Dataset: public (GitHub, idrunkgd/DASOERP). Classes: AVEVA report, AVEVA System Platform 2023, CSV validation, GAMP5, HighByte, HiveMQ, industrial protocols, ISA standards, networking, OpenShift, PLC programming, Siemens hardware, SQL Server, SSRS, TIA Portal, WinCC SCADA.

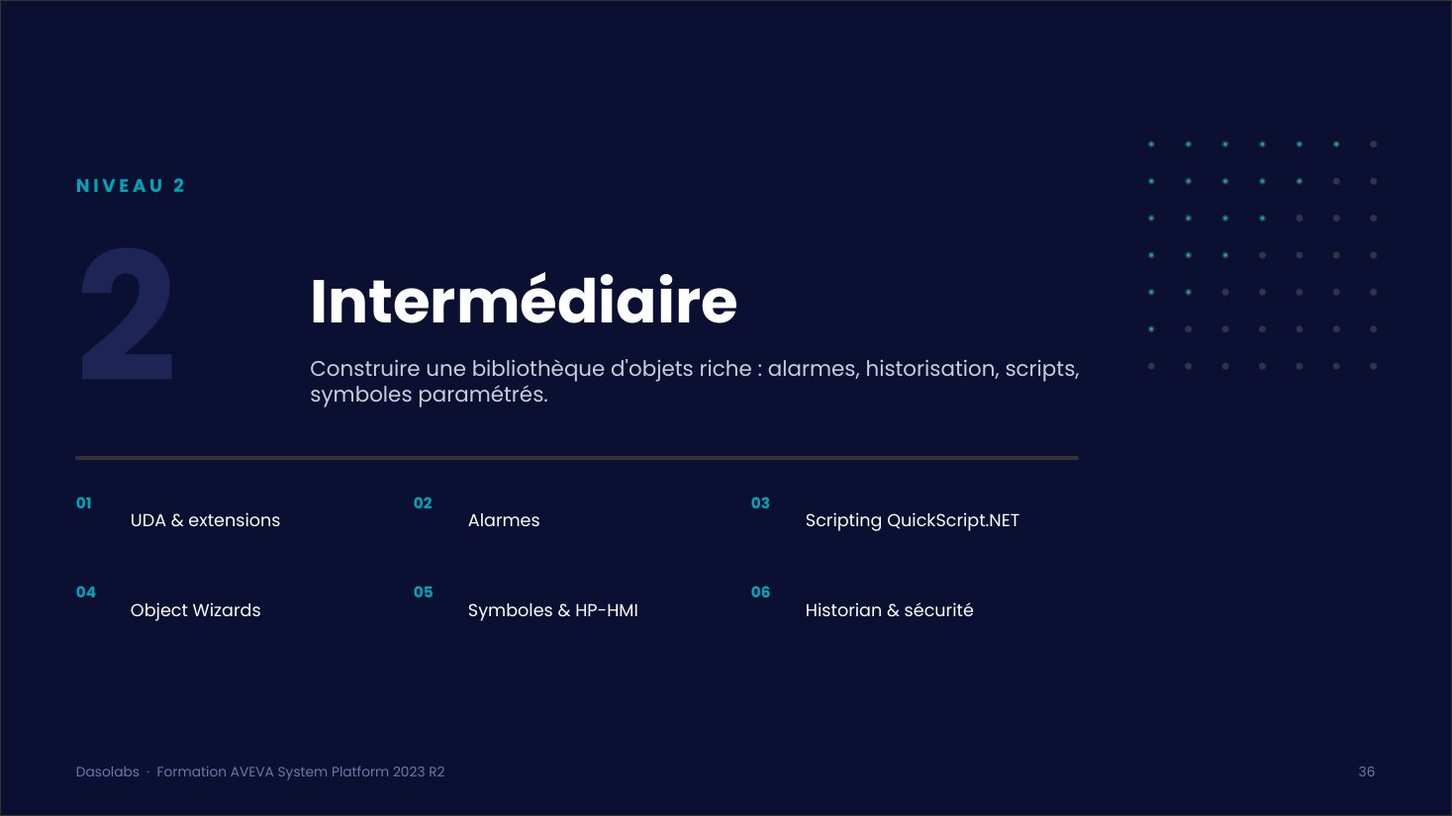
Label: AVEVA System Platform 2023

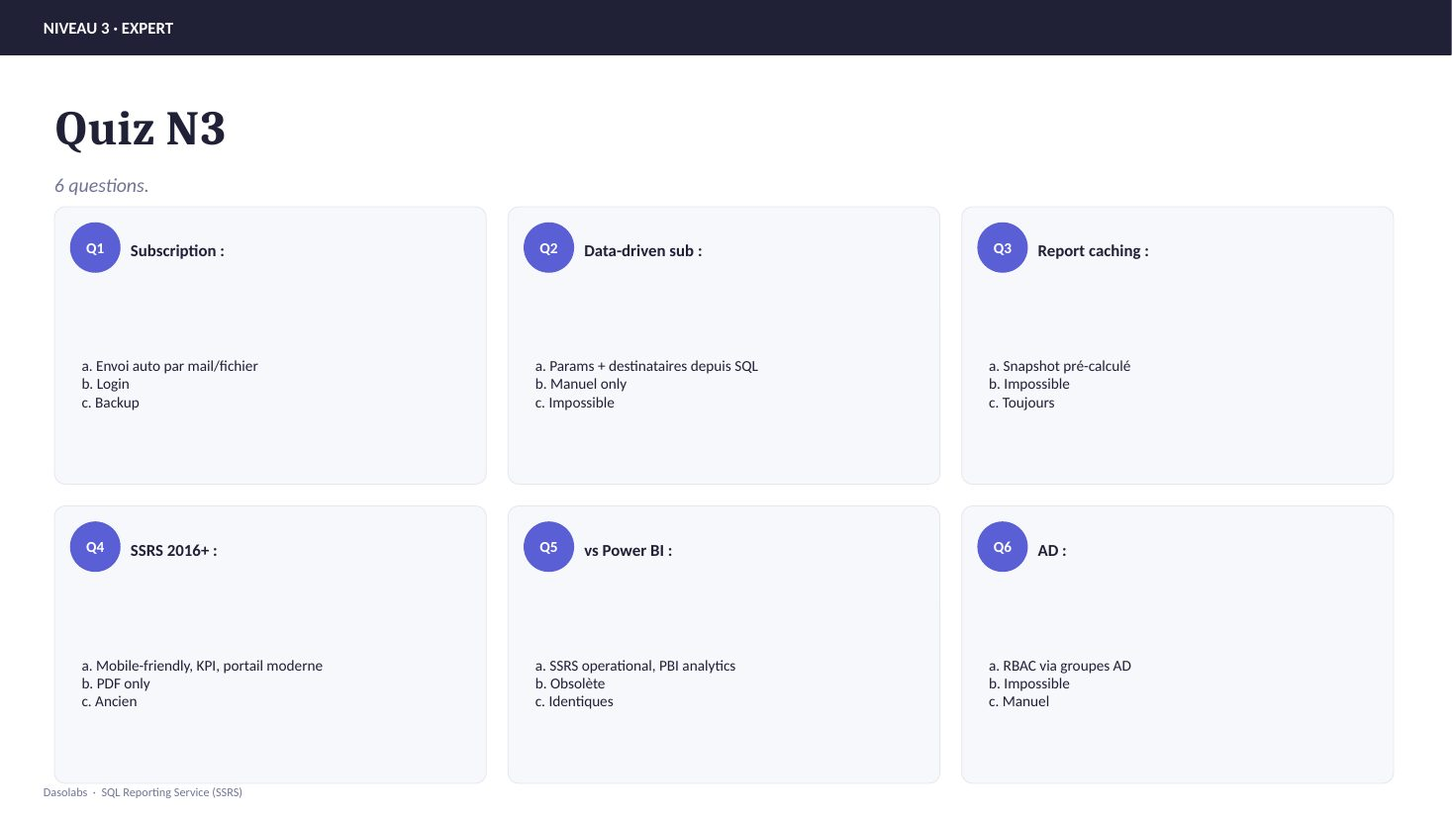
Label: SSRS

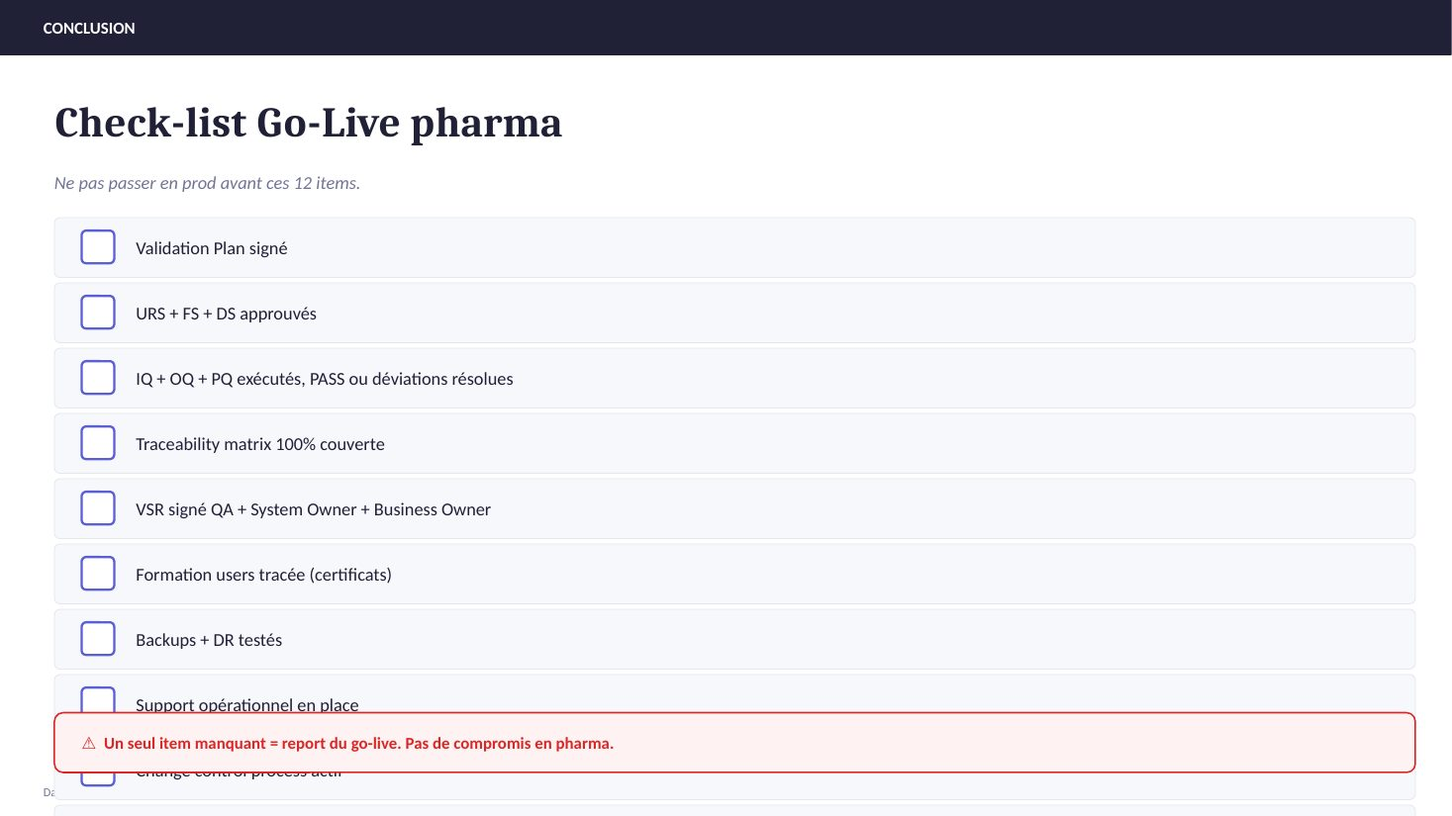
Label: GAMP5

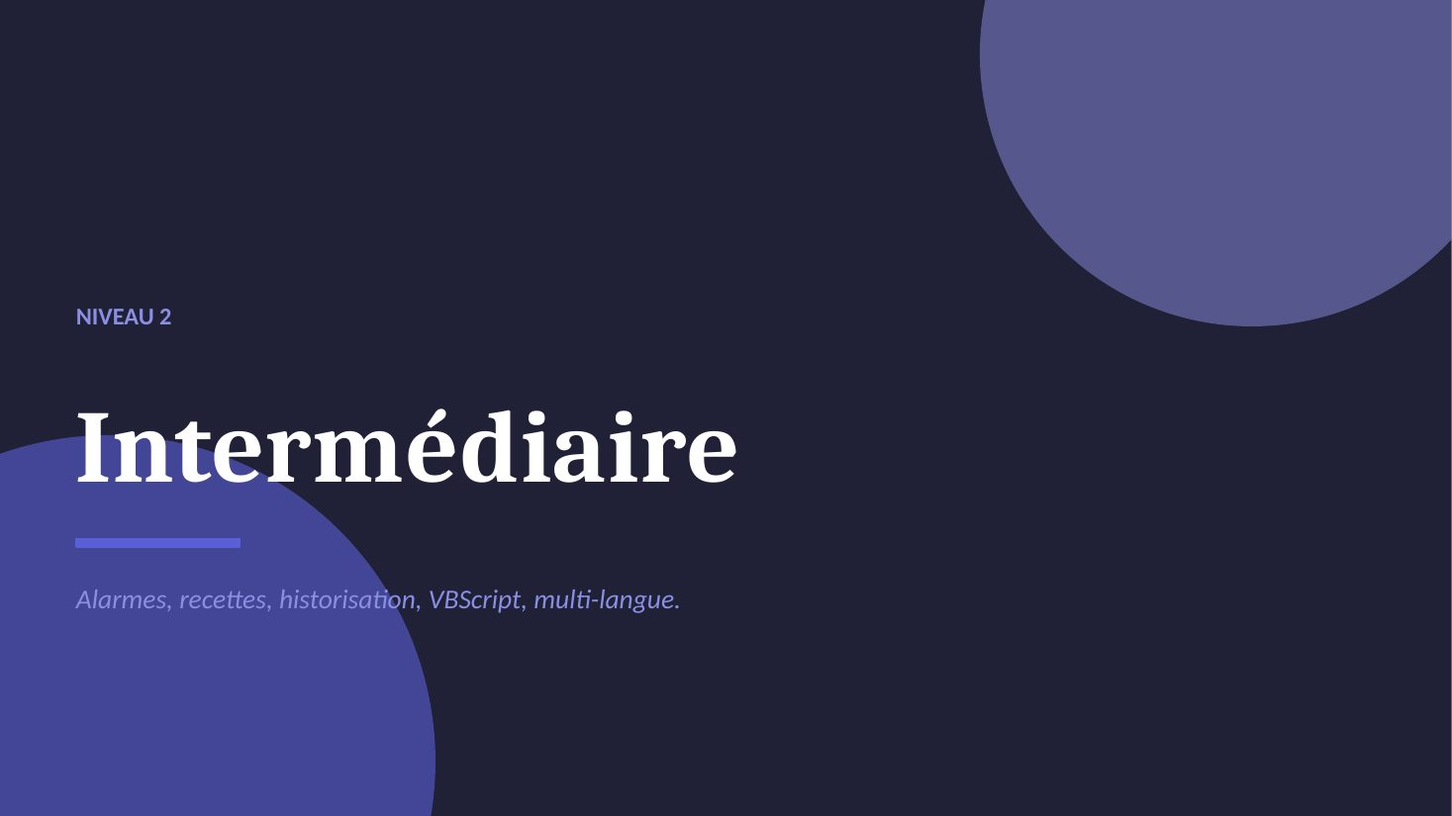
Label: WinCC SCADA

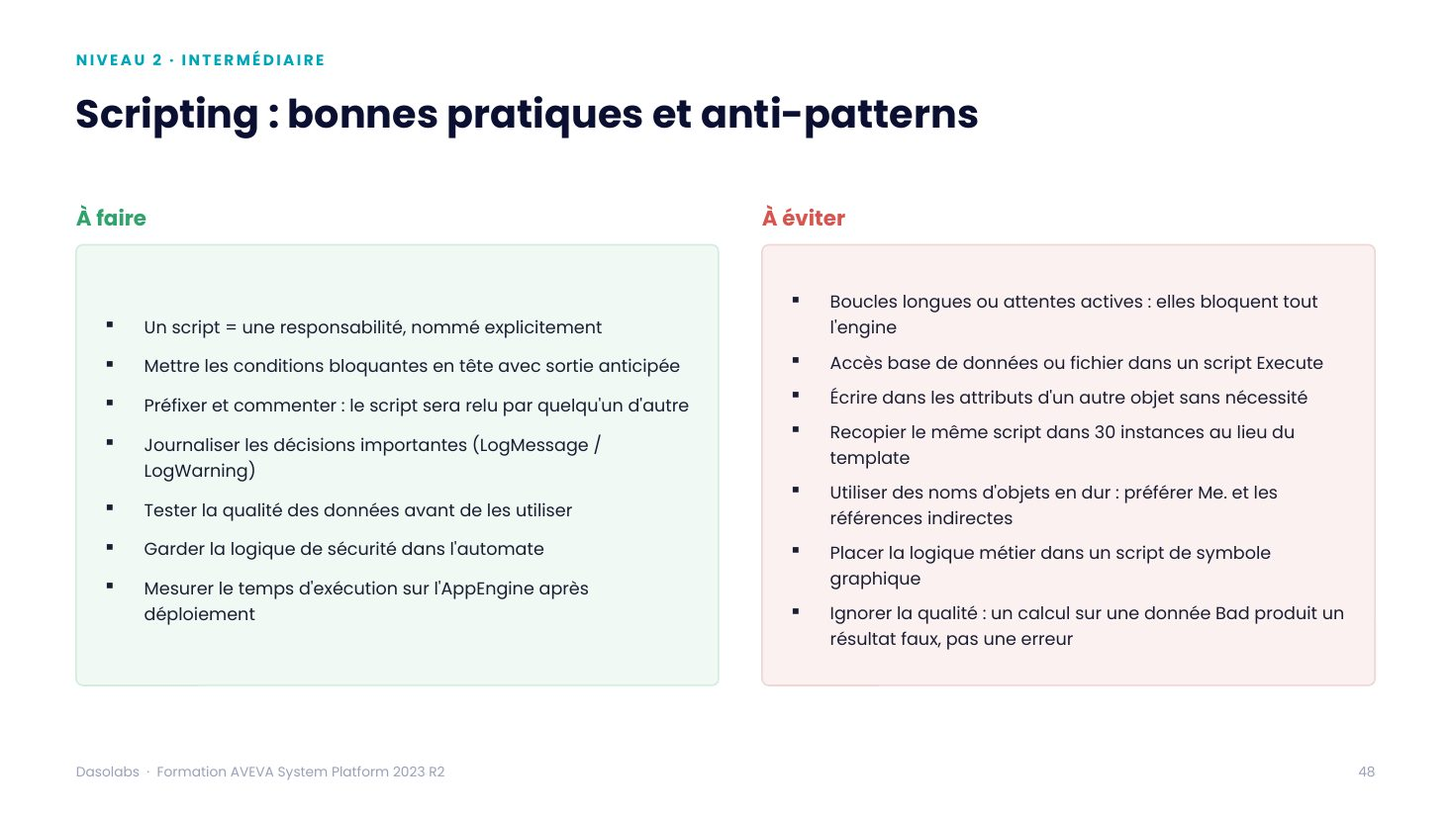
Label: AVEVA System Platform 2023

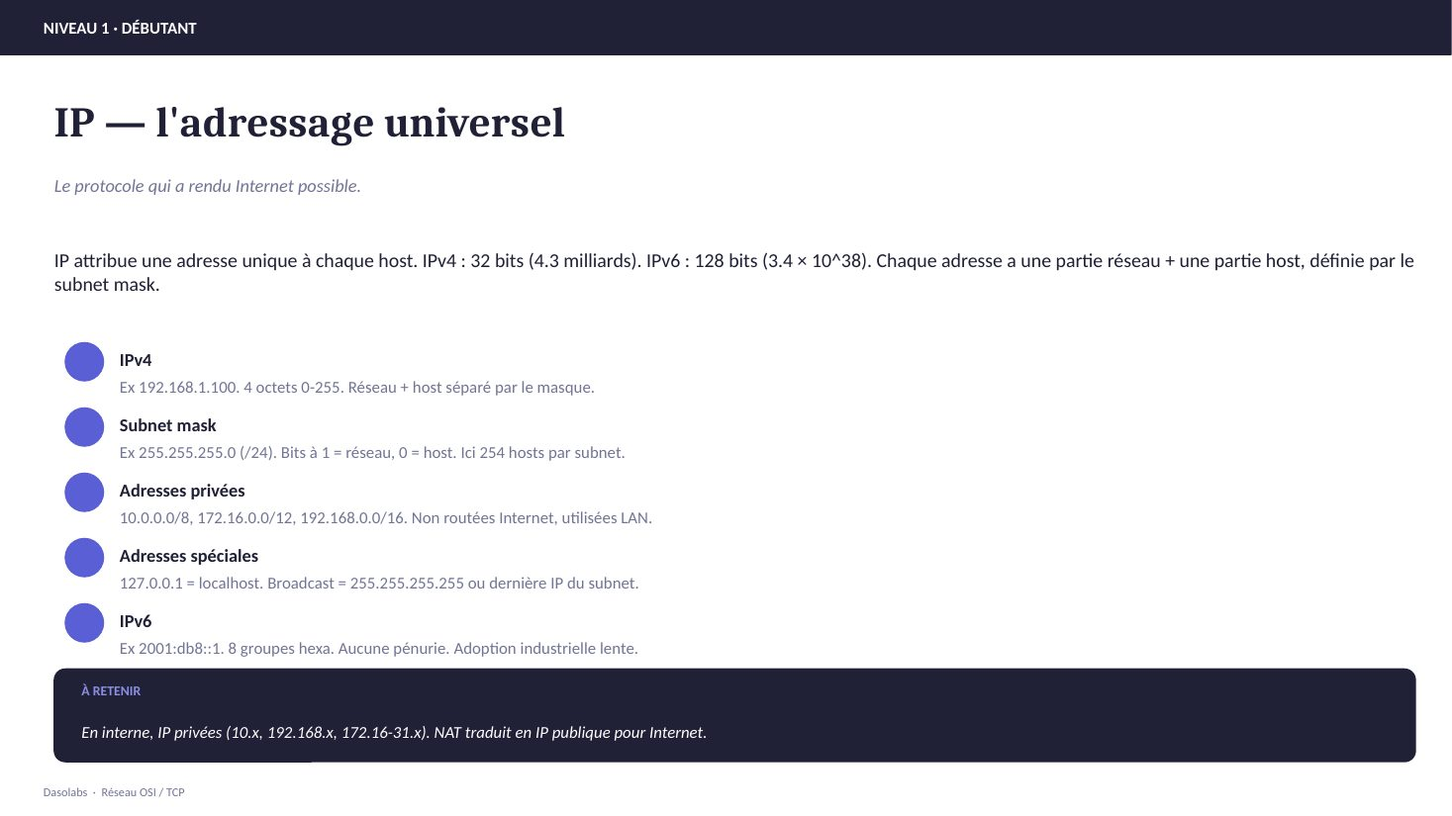
Label: networking
